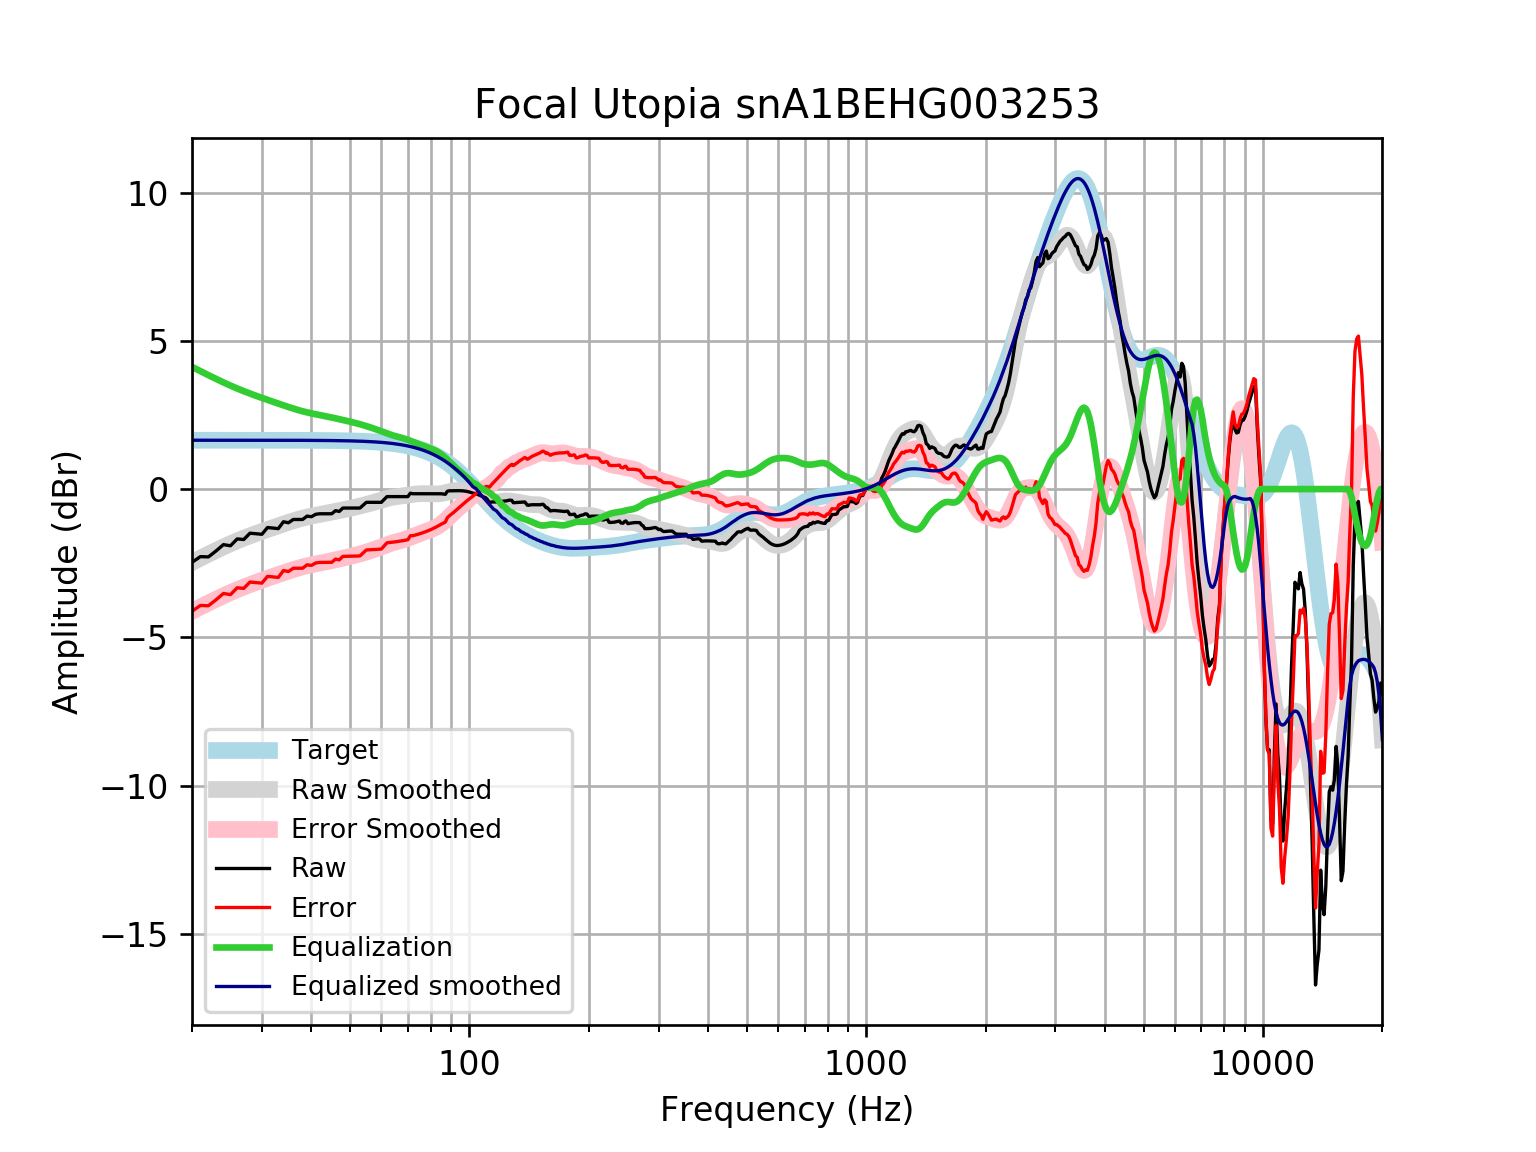

The table this chart was drawn from, first rows:
frequency, raw, error, smoothed, error_smoothed, equalization, equalized_raw, equalized_smoothed, target
20, -2.472, -4.119, -2.475, -4.123, 4.123, 1.651, 1.648, 1.648
21, -2.279, -3.927, -2.33, -3.978, 3.978, 1.699, 1.648, 1.648
22, -2.288, -3.936, -2.195, -3.843, 3.843, 1.555, 1.648, 1.648
23, -2.086, -3.734, -2.068, -3.716, 3.716, 1.63, 1.648, 1.648
24, -1.874, -3.521, -1.951, -3.599, 3.599, 1.725, 1.648, 1.648
25, -1.912, -3.56, -1.844, -3.492, 3.492, 1.579, 1.648, 1.648
26, -1.681, -3.329, -1.746, -3.393, 3.393, 1.712, 1.648, 1.648
27, -1.702, -3.35, -1.656, -3.304, 3.304, 1.602, 1.648, 1.648
28, -1.488, -3.136, -1.575, -3.222, 3.222, 1.734, 1.647, 1.647
29, -1.507, -3.155, -1.499, -3.147, 3.147, 1.639, 1.647, 1.647
30, -1.525, -3.172, -1.429, -3.077, 3.077, 1.552, 1.647, 1.647
31, -1.297, -2.944, -1.363, -3.01, 3.01, 1.713, 1.647, 1.647
32, -1.315, -2.961, -1.299, -2.946, 2.946, 1.631, 1.647, 1.647
33, -1.334, -2.98, -1.238, -2.884, 2.884, 1.55, 1.647, 1.647
34, -1.102, -2.749, -1.178, -2.825, 2.825, 1.722, 1.646, 1.646
35, -1.135, -2.781, -1.122, -2.768, 2.768, 1.633, 1.646, 1.646
36, -1.025, -2.671, -1.07, -2.715, 2.715, 1.69, 1.645, 1.645
37, -1.025, -2.67, -1.022, -2.667, 2.667, 1.642, 1.645, 1.645
38, -1.025, -2.67, -0.9799, -2.624, 2.624, 1.599, 1.644, 1.644
39, -0.9113, -2.555, -0.9428, -2.586, 2.586, 1.675, 1.644, 1.644
40, -0.9318, -2.575, -0.9102, -2.553, 2.553, 1.621, 1.643, 1.643
41, -0.8495, -2.492, -0.8812, -2.523, 2.523, 1.674, 1.642, 1.642
42, -0.8324, -2.474, -0.8544, -2.495, 2.495, 1.663, 1.641, 1.641
43, -0.8324, -2.472, -0.8286, -2.469, 2.469, 1.636, 1.64, 1.64
44, -0.8324, -2.471, -0.8031, -2.442, 2.442, 1.609, 1.639, 1.639
45, -0.8324, -2.47, -0.7773, -2.414, 2.414, 1.582, 1.637, 1.637
46, -0.7276, -2.363, -0.7513, -2.387, 2.387, 1.659, 1.635, 1.635
47, -0.7545, -2.388, -0.7253, -2.359, 2.359, 1.604, 1.634, 1.633
48, -0.6396, -2.271, -0.6996, -2.331, 2.331, 1.691, 1.631, 1.631
49, -0.6396, -2.269, -0.6743, -2.303, 2.303, 1.664, 1.629, 1.629
50, -0.6396, -2.266, -0.6491, -2.275, 2.275, 1.636, 1.626, 1.626
51, -0.6396, -2.263, -0.6239, -2.247, 2.247, 1.607, 1.623, 1.623
52, -0.6396, -2.259, -0.5982, -2.218, 2.218, 1.578, 1.62, 1.62
53, -0.6396, -2.256, -0.5719, -2.188, 2.188, 1.548, 1.616, 1.616
54, -0.5432, -2.155, -0.5449, -2.157, 2.157, 1.614, 1.612, 1.612
55, -0.4468, -2.054, -0.5174, -2.125, 2.125, 1.678, 1.607, 1.607
56, -0.4468, -2.049, -0.4892, -2.091, 2.091, 1.645, 1.602, 1.602
57, -0.4468, -2.043, -0.4605, -2.057, 2.057, 1.61, 1.596, 1.596
58, -0.4468, -2.037, -0.4313, -2.022, 2.022, 1.575, 1.59, 1.59
59, -0.4468, -2.03, -0.4016, -1.985, 1.985, 1.538, 1.583, 1.583
60, -0.4468, -2.023, -0.372, -1.948, 1.948, 1.501, 1.576, 1.576
61, -0.3504, -1.918, -0.3434, -1.911, 1.911, 1.561, 1.568, 1.568
62, -0.2539, -1.813, -0.3171, -1.876, 1.876, 1.622, 1.559, 1.559
63, -0.2539, -1.803, -0.2944, -1.843, 1.843, 1.59, 1.549, 1.549
64, -0.2539, -1.792, -0.2758, -1.814, 1.814, 1.56, 1.538, 1.538
65, -0.2539, -1.781, -0.2612, -1.788, 1.788, 1.534, 1.527, 1.527
66, -0.2539, -1.768, -0.2498, -1.764, 1.764, 1.51, 1.514, 1.514
67, -0.2539, -1.755, -0.2399, -1.741, 1.741, 1.487, 1.501, 1.501
68, -0.2539, -1.74, -0.2301, -1.716, 1.716, 1.463, 1.486, 1.486
69, -0.2539, -1.725, -0.2192, -1.69, 1.69, 1.436, 1.471, 1.471
70, -0.2539, -1.708, -0.2068, -1.66, 1.66, 1.407, 1.454, 1.454
71, -0.1382, -1.574, -0.1935, -1.629, 1.629, 1.491, 1.436, 1.436
72, -0.1567, -1.573, -0.1806, -1.597, 1.597, 1.44, 1.416, 1.416
73, -0.1575, -1.553, -0.1692, -1.564, 1.564, 1.407, 1.395, 1.395
74, -0.1575, -1.53, -0.1604, -1.533, 1.533, 1.376, 1.373, 1.373
75, -0.1575, -1.507, -0.1548, -1.504, 1.504, 1.347, 1.349, 1.349
76, -0.1575, -1.482, -0.1524, -1.476, 1.476, 1.319, 1.324, 1.324
77, -0.1575, -1.455, -0.1525, -1.45, 1.45, 1.292, 1.297, 1.297
78, -0.1575, -1.426, -0.1544, -1.423, 1.423, 1.266, 1.269, 1.269
79, -0.1576, -1.396, -0.1573, -1.396, 1.396, 1.239, 1.239, 1.239
... 553 more rows
